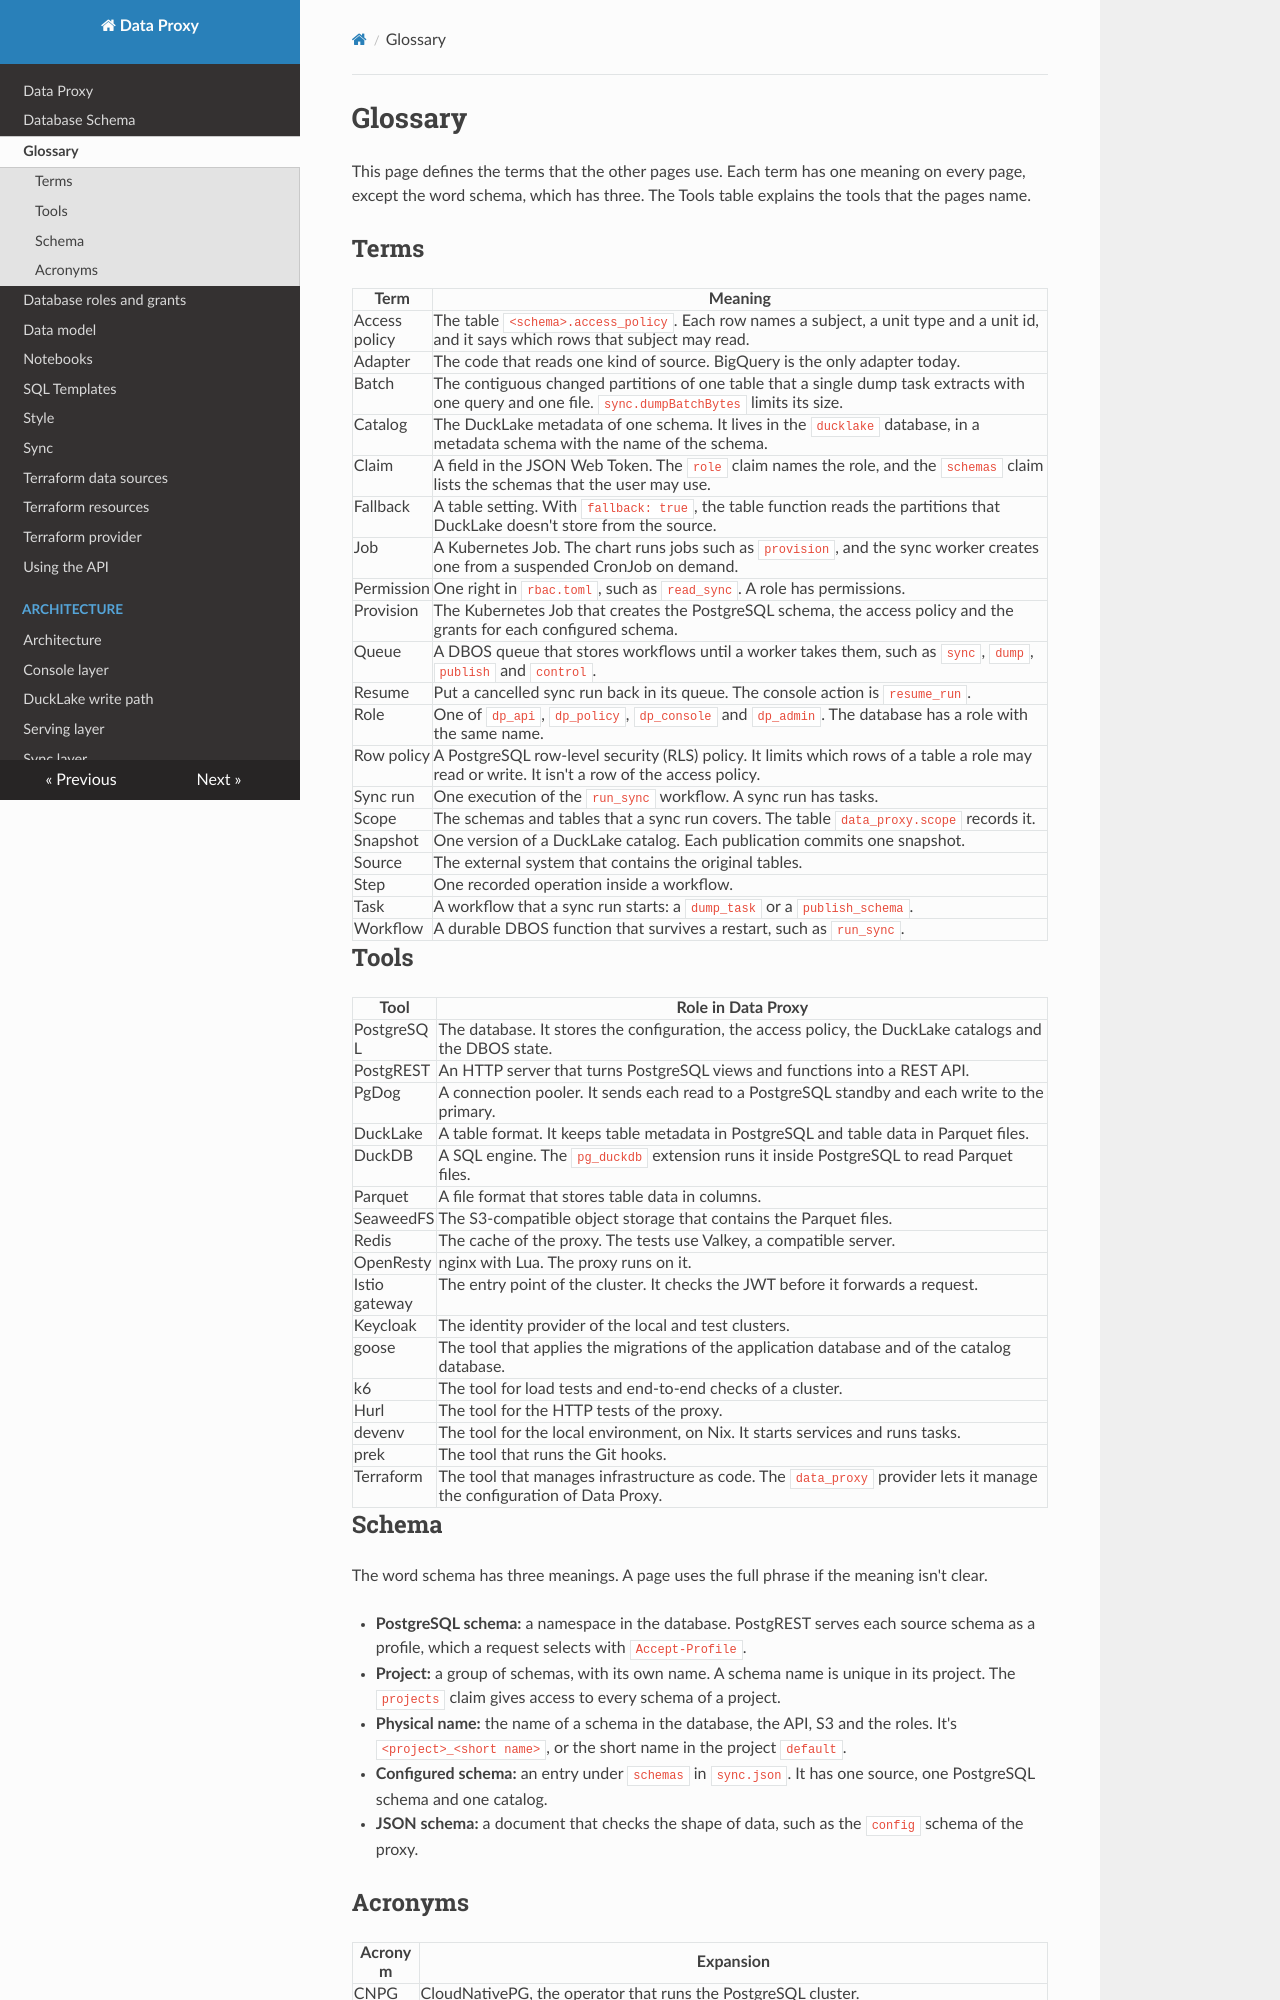

repository: prefeitura-rio/data-proxy · page: glossary/index.html · generator: mkdocs

# Glossary

This page defines the terms that the other pages use. Each term has one meaning on every page, except the word schema, which has three. The Tools table explains the tools that the pages name.

## Terms

| Term | Meaning |
| --- | --- |
| Access policy | The table `<schema>.access_policy`. Each row names a subject, a unit type and a unit id, and it says which rows that subject may read. |
| Adapter | The code that reads one kind of source. BigQuery is the only adapter today. |
| Batch | The contiguous changed partitions of one table that a single dump task extracts with one query and one file. `sync.dumpBatchBytes` limits its size. |
| Catalog | The DuckLake metadata of one schema. It lives in the `ducklake` database, in a metadata schema with the name of the schema. |
| Claim | A field in the JSON Web Token. The `role` claim names the role, and the `schemas` claim lists the schemas that the user may use. |
| Fallback | A table setting. With `fallback: true`, the table function reads the partitions that DuckLake doesn't store from the source. |
| Job | A Kubernetes Job. The chart runs jobs such as `provision`, and the sync worker creates one from a suspended CronJob on demand. |
| Permission | One right in `rbac.toml`, such as `read_sync`. A role has permissions. |
| Provision | The Kubernetes Job that creates the PostgreSQL schema, the access policy and the grants for each configured schema. |
| Queue | A DBOS queue that stores workflows until a worker takes them, such as `sync`, `dump`, `publish` and `control`. |
| Resume | Put a cancelled sync run back in its queue. The console action is `resume_run`. |
| Role | One of `dp_api`, `dp_policy`, `dp_console` and `dp_admin`. The database has a role with the same name. |
| Row policy | A PostgreSQL row-level security (RLS) policy. It limits which rows of a table a role may read or write. It isn't a row of the access policy. |
| Sync run | One execution of the `run_sync` workflow. A sync run has tasks. |
| Scope | The schemas and tables that a sync run covers. The table `data_proxy.scope` records it. |
| Snapshot | One version of a DuckLake catalog. Each publication commits one snapshot. |
| Source | The external system that contains the original tables. |
| Step | One recorded operation inside a workflow. |
| Task | A workflow that a sync run starts: a `dump_task` or a `publish_schema`. |
| Workflow | A durable DBOS function that survives a restart, such as `run_sync`. |

## Tools

| Tool | Role in Data Proxy |
| --- | --- |
| PostgreSQL | The database. It stores the configuration, the access policy, the DuckLake catalogs and the DBOS state. |
| PostgREST | An HTTP server that turns PostgreSQL views and functions into a REST API. |
| PgDog | A connection pooler. It sends each read to a PostgreSQL standby and each write to the primary. |
| DuckLake | A table format. It keeps table metadata in PostgreSQL and table data in Parquet files. |
| DuckDB | A SQL engine. The `pg_duckdb` extension runs it inside PostgreSQL to read Parquet files. |
| Parquet | A file format that stores table data in columns. |
| SeaweedFS | The S3-compatible object storage that contains the Parquet files. |
| Redis | The cache of the proxy. The tests use Valkey, a compatible server. |
| OpenResty | nginx with Lua. The proxy runs on it. |
| Istio gateway | The entry point of the cluster. It checks the JWT before it forwards a request. |
| Keycloak | The identity provider of the local and test clusters. |
| goose | The tool that applies the migrations of the application database and of the catalog database. |
| k6 | The tool for load tests and end-to-end checks of a cluster. |
| Hurl | The tool for the HTTP tests of the proxy. |
| devenv | The tool for the local environment, on Nix. It starts services and runs tasks. |
| prek | The tool that runs the Git hooks. |
| Terraform | The tool that manages infrastructure as code. The `data_proxy` provider lets it manage the configuration of Data Proxy. |
